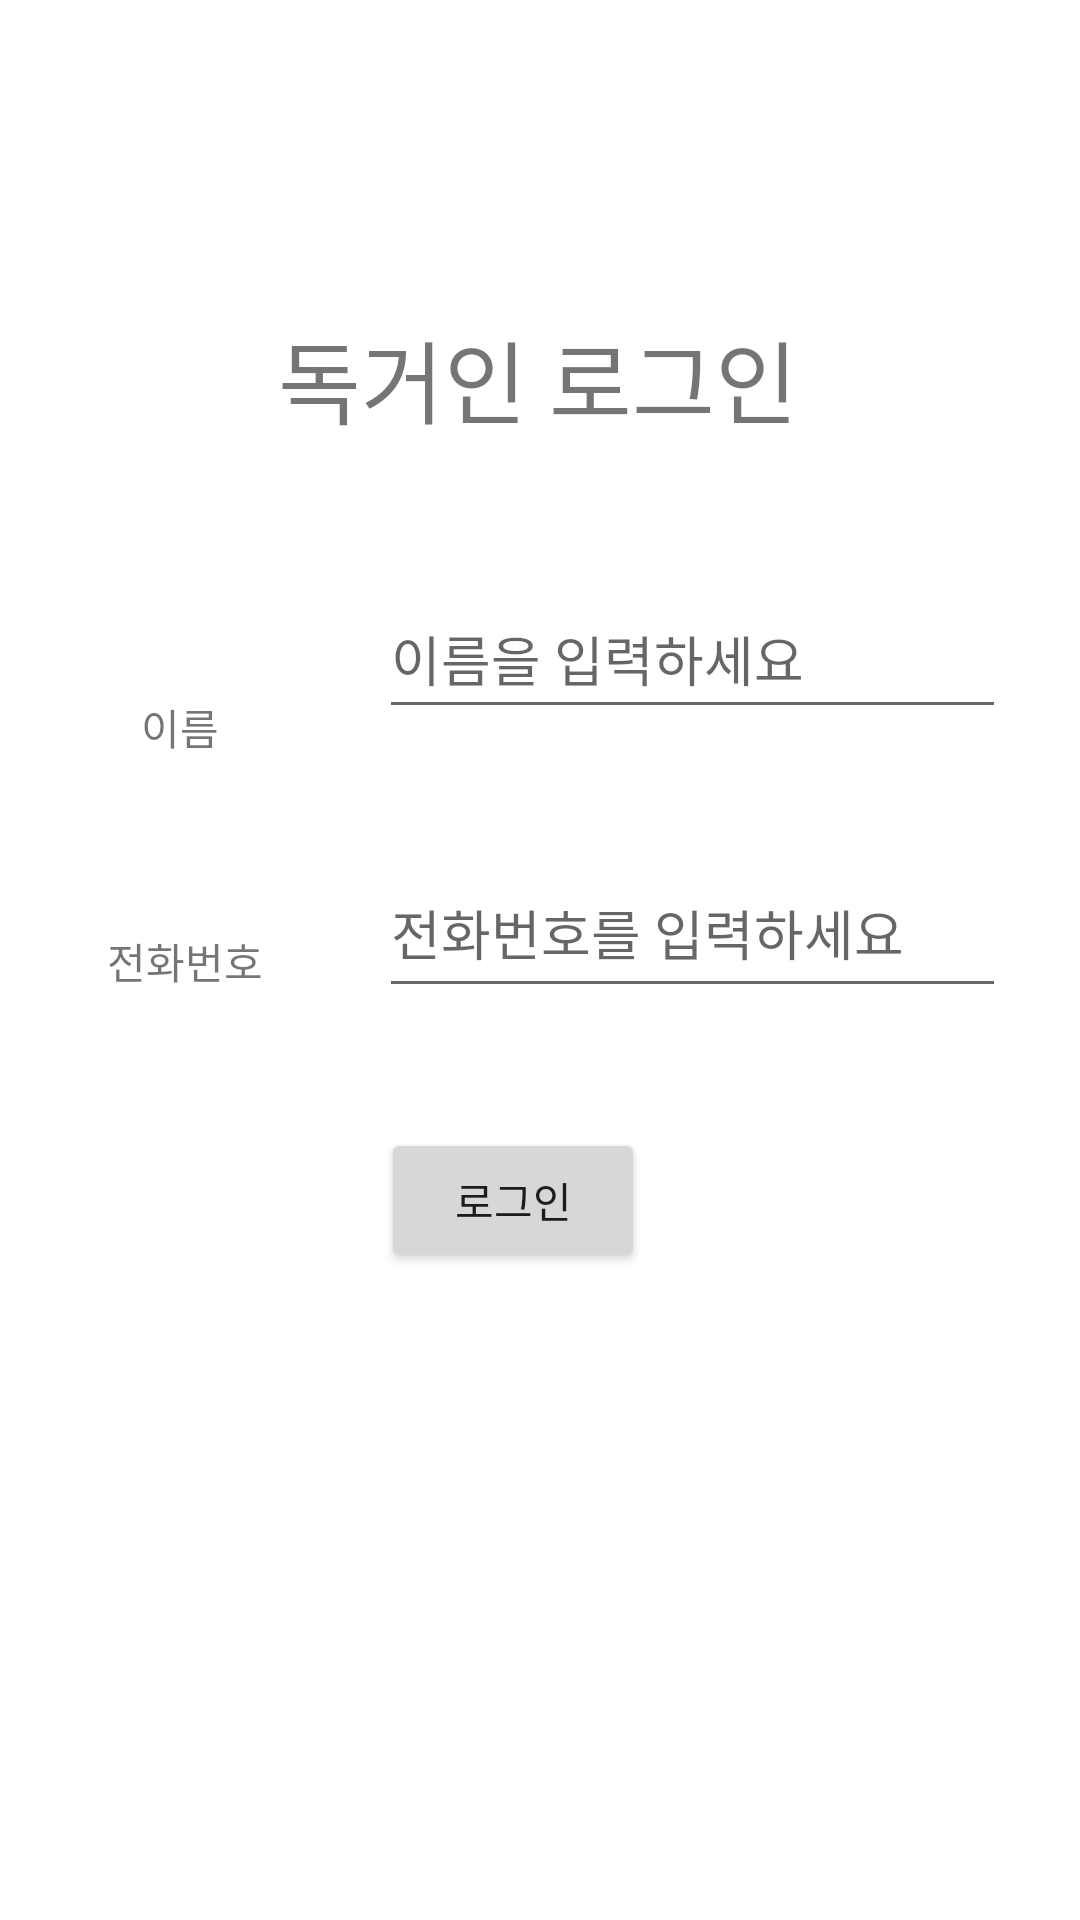

Produce the Android XML layout that renders to this screen, including the resource entries it uses.
<!-- AndroidManifest.xml: application theme Theme.MyAlone -->
<!-- res/layout/activity_alone_log.xml -->
<?xml version="1.0" encoding="utf-8"?>
<androidx.constraintlayout.widget.ConstraintLayout xmlns:android="http://schemas.android.com/apk/res/android"
    xmlns:app="http://schemas.android.com/apk/res-auto"
    xmlns:tools="http://schemas.android.com/tools"
    android:layout_width="match_parent"
    android:layout_height="match_parent"
    tools:context=".alone_log">

    <EditText
        android:id="@+id/editTextTextPersonName2"
        android:layout_width="209dp"
        android:layout_height="53dp"
        android:layout_marginTop="40dp"
        android:ems="10"
        android:hint="전화번호를 입력하세요"
        android:inputType="textPersonName"
        app:layout_constraintEnd_toEndOf="parent"
        app:layout_constraintHorizontal_bias="0.836"
        app:layout_constraintStart_toStartOf="parent"
        app:layout_constraintTop_toBottomOf="@+id/editTextTextPersonName" />

    <TextView
        android:id="@+id/textView2"
        android:layout_width="wrap_content"
        android:layout_height="wrap_content"
        android:layout_marginTop="232dp"
        android:text="이름"
        app:layout_constraintEnd_toStartOf="@+id/editTextTextPersonName"
        app:layout_constraintHorizontal_bias="0.468"
        app:layout_constraintStart_toStartOf="parent"
        app:layout_constraintTop_toTopOf="parent" />

    <Button
        android:id="@+id/button"
        android:layout_width="wrap_content"
        android:layout_height="wrap_content"
        android:layout_marginBottom="216dp"
        android:text="로그인"
        app:layout_constraintBottom_toBottomOf="parent"
        app:layout_constraintEnd_toEndOf="parent"
        app:layout_constraintHorizontal_bias="0.467"
        app:layout_constraintStart_toStartOf="parent" />

    <EditText
        android:id="@+id/editTextTextPersonName"
        android:layout_width="209dp"
        android:layout_height="50dp"
        android:height="50dp"
        android:ems="10"
        android:hint="이름을 입력하세요"
        android:inputType="textPersonName"
        app:layout_constraintBottom_toBottomOf="parent"
        app:layout_constraintEnd_toEndOf="parent"
        app:layout_constraintHorizontal_bias="0.836"
        app:layout_constraintStart_toStartOf="parent"
        app:layout_constraintTop_toTopOf="parent"
        app:layout_constraintVertical_bias="0.327" />

    <TextView
        android:id="@+id/textView"
        android:layout_width="wrap_content"
        android:layout_height="wrap_content"
        android:layout_marginTop="104dp"
        android:text="독거인 로그인"
        android:textSize="30sp"
        app:layout_constraintEnd_toEndOf="parent"
        app:layout_constraintHorizontal_bias="0.497"
        app:layout_constraintStart_toStartOf="parent"
        app:layout_constraintTop_toTopOf="parent" />

    <TextView
        android:id="@+id/textView3"
        android:layout_width="wrap_content"
        android:layout_height="wrap_content"
        android:text="전화번호"
        app:layout_constraintBottom_toBottomOf="parent"
        app:layout_constraintEnd_toStartOf="@+id/editTextTextPersonName2"
        app:layout_constraintHorizontal_bias="0.478"
        app:layout_constraintStart_toStartOf="parent"
        app:layout_constraintTop_toBottomOf="@+id/textView2"
        app:layout_constraintVertical_bias="0.156" />

</androidx.constraintlayout.widget.ConstraintLayout>
<!-- resources referenced by this layout -->
<resources>
  <style name="Theme.MyAlone" parent="Theme.MaterialComponents.DayNight.DarkActionBar">
          
          <item name="colorPrimary">@color/purple_500</item>
          <item name="colorPrimaryVariant">@color/purple_700</item>
          <item name="colorOnPrimary">@color/white</item>
          
          <item name="colorSecondary">@color/teal_200</item>
          <item name="colorSecondaryVariant">@color/teal_700</item>
          <item name="colorOnSecondary">@color/black</item>
          
          <item name="android:statusBarColor" tools:targetApi="l">?attr/colorPrimaryVariant</item>
          
      </style>
  <!-- not gathered from this repository: default colours our renderer supplied (Android Studio template values) -->
  <color name="purple_500">#FF6200EE</color>
  <color name="purple_700">#FF3700B3</color>
  <color name="teal_200">#FF03DAC5</color>
  <color name="teal_700">#FF018786</color>
  <color name="black">#FF000000</color>
  <color name="white">#FFFFFFFF</color>
</resources>
